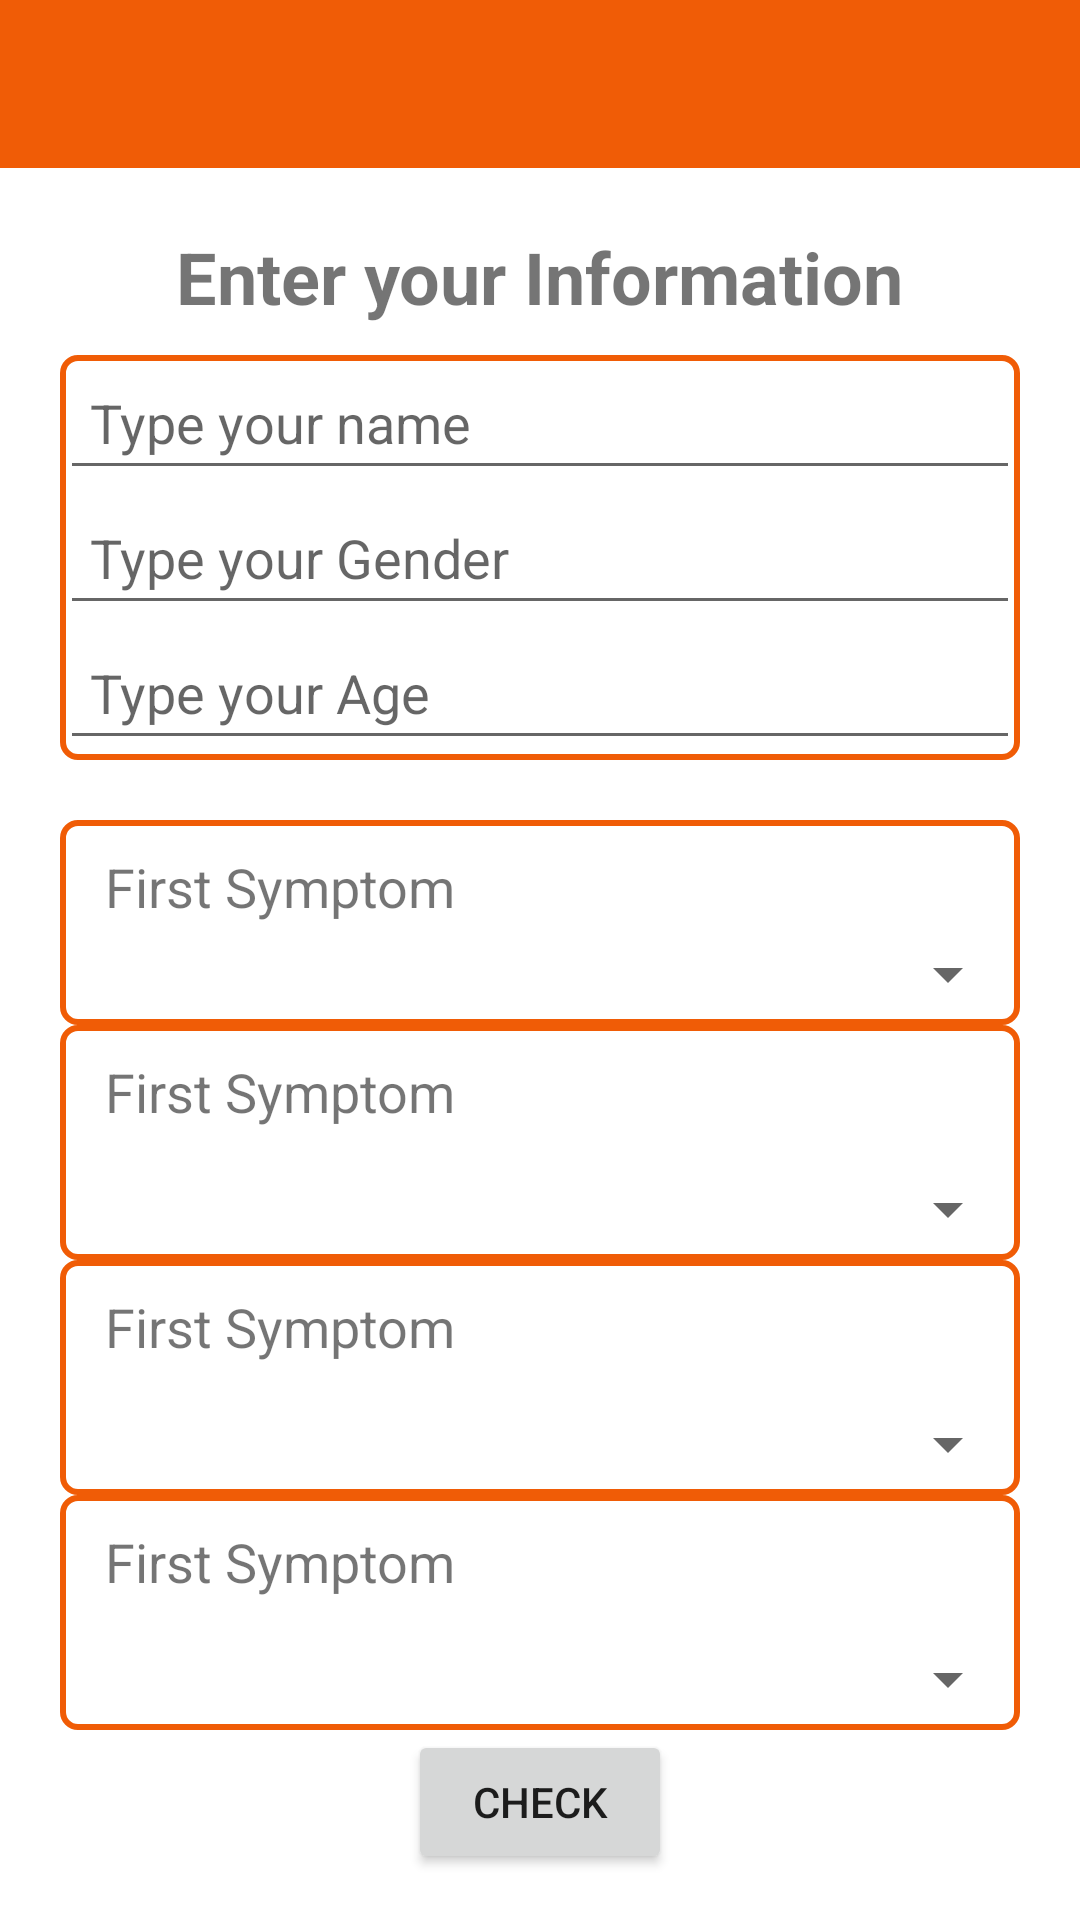

This screen was rendered from an Android layout file. Write that file and the resources it references.
<!-- AndroidManifest.xml: application theme Theme.app -->
<!-- res/layout/activity_home.xml -->
<?xml version="1.0" encoding="utf-8"?>
<androidx.constraintlayout.widget.ConstraintLayout xmlns:android="http://schemas.android.com/apk/res/android"
    xmlns:app="http://schemas.android.com/apk/res-auto"
    xmlns:tools="http://schemas.android.com/tools"
    android:layout_width="match_parent"
    android:layout_height="match_parent"
    tools:context=".HomeActivity">

    <LinearLayout
        android:id="@+id/linearLayout2"
        android:layout_width="match_parent"
        android:layout_height="match_parent"

        android:orientation="vertical"
        app:layout_constraintBottom_toBottomOf="parent"
        app:layout_constraintEnd_toEndOf="parent"
        app:layout_constraintStart_toStartOf="parent"
        app:layout_constraintTop_toTopOf="parent">

        <include
            layout="@layout/app_bar_home"
            android:layout_width="match_parent"
            android:layout_height="?attr/actionBarSize"
            android:visibility="visible" />
        <TextView
            android:layout_width="wrap_content"
            android:layout_height="wrap_content"
            android:text="Enter your Information"

            android:layout_gravity="center"
            android:layout_marginTop="20dp"
            android:layout_marginBottom="10dp"
            android:textSize="24sp"
            android:textStyle="bold"/>

        <LinearLayout
            android:layout_width="320dp"
            android:layout_height="wrap_content"
            android:background="@drawable/edit_text"
            android:layout_gravity="center"

            android:layout_marginStart="40dp"
            android:layout_marginEnd="40dp"
            android:layout_marginBottom="20dp"
            android:orientation="vertical">






        <EditText
            android:id="@+id/name"
            android:layout_width="320dp"
            android:layout_height="45dp"

            android:ems="10"
            android:layout_gravity="center"
            android:hint="Type your name"
            android:padding="10dp" />

        <EditText
            android:id="@+id/gender"
            android:layout_width="320dp"
            android:layout_height="45dp"

            android:ems="10"
            android:layout_gravity="center"
            android:hint="Type your Gender"
            android:padding="10dp" />

        <EditText
            android:id="@+id/age"
            android:layout_width="320dp"
            android:layout_height="45dp"

            android:ems="10"
            android:layout_gravity="center"
            android:hint="Type your Age"
            android:padding="10dp" />
        </LinearLayout>


        <LinearLayout
            android:id="@+id/linearLayout"
            android:layout_width="320dp"
            android:layout_height="wrap_content"
            android:background="@drawable/edit_text"
            android:orientation="vertical"
            android:layout_gravity="center"
            app:layout_constraintEnd_toEndOf="parent"
            app:layout_constraintStart_toStartOf="parent"
            app:layout_constraintTop_toBottomOf="@+id/linearLayout2">

            <TextView
                android:layout_width="wrap_content"
                android:layout_height="wrap_content"

                android:layout_marginTop="10dp"
                android:layout_marginStart="15dp"
                android:layout_marginBottom="5dp"
                android:text="First Symptom"
                android:textSize="18dp" />

            <Spinner
                android:id="@+id/spinner1"
                android:layout_width="match_parent"
                android:layout_height="wrap_content"
                android:layout_marginStart="10dp"
                android:layout_marginBottom="5dp"
                app:layout_constraintStart_toStartOf="parent"
                app:layout_constraintTop_toTopOf="parent" />


        </LinearLayout>

        <LinearLayout
            android:id="@+id/linearLayout3"
            android:layout_width="320dp"
            android:layout_height="wrap_content"
            android:background="@drawable/edit_text"
            android:orientation="vertical"
            android:layout_gravity="center"
            app:layout_constraintEnd_toEndOf="parent"
            app:layout_constraintStart_toStartOf="parent"
            app:layout_constraintTop_toBottomOf="@+id/linearLayout">

            <TextView
                android:layout_width="wrap_content"
                android:layout_height="wrap_content"
                 android:layout_marginTop="10dp"
               android:layout_marginStart="15dp"
                 android:layout_marginBottom="5dp"
                android:text="First Symptom"
                android:textSize="18dp" />

            <Spinner
                android:id="@+id/spinner2"
                android:layout_width="match_parent"
                android:layout_height="match_parent"
                 android:layout_marginTop="10dp"

                 android:layout_marginStart="10dp"
                app:layout_constraintStart_toStartOf="parent"
                 android:layout_marginBottom="5dp"
                app:layout_constraintTop_toTopOf="parent" />


        </LinearLayout>

        <LinearLayout
            android:id="@+id/linearLayout4"
            android:layout_width="320dp"
            android:layout_height="wrap_content"
            android:background="@drawable/edit_text"
            android:orientation="vertical"
            android:layout_gravity="center"
            app:layout_constraintEnd_toEndOf="parent"
            app:layout_constraintStart_toStartOf="parent"
            app:layout_constraintTop_toBottomOf="@+id/linearLayout3">

            <TextView
                android:layout_width="wrap_content"
                android:layout_height="wrap_content"

                 android:layout_marginTop="10dp"
                android:layout_marginStart="15dp"

                 android:layout_marginBottom="5dp"
                android:text="First Symptom"
                android:textSize="18dp" />

            <Spinner
                android:id="@+id/spinner3"
                android:layout_width="match_parent"
                android:layout_height="match_parent"
                 android:layout_marginTop="10dp"
                 android:layout_marginStart="10dp"
                app:layout_constraintStart_toStartOf="parent"
                 android:layout_marginBottom="5dp"
                app:layout_constraintTop_toTopOf="parent" />


        </LinearLayout>

        <LinearLayout
            android:layout_width="320dp"
            android:layout_height="wrap_content"
            android:background="@drawable/edit_text"
            android:orientation="vertical"
            android:layout_gravity="center"
            app:layout_constraintEnd_toEndOf="parent"
            app:layout_constraintStart_toStartOf="parent"
            app:layout_constraintTop_toBottomOf="@+id/linearLayout4">

            <TextView
                android:layout_width="wrap_content"
                android:layout_height="wrap_content"
              
                 android:layout_marginTop="10dp"
                 android:layout_marginStart="15dp"
                android:text="First Symptom"
                 android:layout_marginBottom="5dp"
                android:textSize="18dp" />

            <Spinner
                android:id="@+id/spinner4"
                android:layout_width="match_parent"
                android:layout_height="match_parent"
                 android:layout_marginTop="10dp"   
                 android:layout_marginStart="10dp"
                app:layout_constraintStart_toStartOf="parent"
                 android:layout_marginBottom="5dp"
                app:layout_constraintTop_toTopOf="parent" />


        </LinearLayout>

        <Button
            android:id="@+id/checkButton"
            android:layout_gravity="center"
            android:layout_width="wrap_content"
            android:layout_height="wrap_content"
            android:text="Check" />
    </LinearLayout>

</androidx.constraintlayout.widget.ConstraintLayout>
<!-- res/layout/app_bar_home.xml (included above) -->
<?xml version="1.0" encoding="utf-8"?>
<androidx.coordinatorlayout.widget.CoordinatorLayout xmlns:android="http://schemas.android.com/apk/res/android"
    xmlns:app="http://schemas.android.com/apk/res-auto"
    xmlns:tools="http://schemas.android.com/tools"
    android:layout_width="match_parent"
    android:layout_height="?attr/actionBarSize"
    tools:context="com.zobaer53.diseasesdetection.HomeActivity">

    <com.google.android.material.appbar.AppBarLayout
        android:layout_width="match_parent"
        android:layout_height="?attr/actionBarSize"
        >

        <androidx.appcompat.widget.Toolbar
            android:id="@+id/toolbar"
            android:layout_width="match_parent"
            android:layout_height="?attr/actionBarSize"
            android:background="?attr/colorPrimary"
            />

    </com.google.android.material.appbar.AppBarLayout>


</androidx.coordinatorlayout.widget.CoordinatorLayout>
<!-- resources referenced by this layout -->
<resources>
  <!-- drawable edit_text (drawable) -->
  <?xml version="1.0" encoding="utf-8"?>
  <shape xmlns:android="http://schemas.android.com/apk/res/android"
      android:shape="rectangle">
      <solid android:color="@color/white"/>
      <corners android:radius="5dp"/>
      <stroke android:color="@color/atharw" android:width="2dp"/>
  </shape>
  <style name="Theme.app" parent="Theme.MaterialComponents.DayNight.NoActionBar">
          
          <item name="colorPrimary">@color/atharw</item>
          <item name="colorPrimaryVariant">@color/atharw</item>
          <item name="colorOnPrimary">@color/white</item>
          
          <item name="colorSecondary">@color/teal_200</item>
          <item name="colorSecondaryVariant">@color/teal_700</item>
          <item name="colorOnSecondary">@color/black</item>
          
          <item name="android:statusBarColor" tools:targetApi="l">?attr/colorPrimaryVariant</item>
          
      </style>
  <color name="white">#FFFFFF</color>
  <color name="atharw">#F05C06</color>
  <color name="teal_200">#FF03DAC5</color>
  <color name="teal_700">#FF018786</color>
  <color name="black">#FF000000</color>
</resources>
